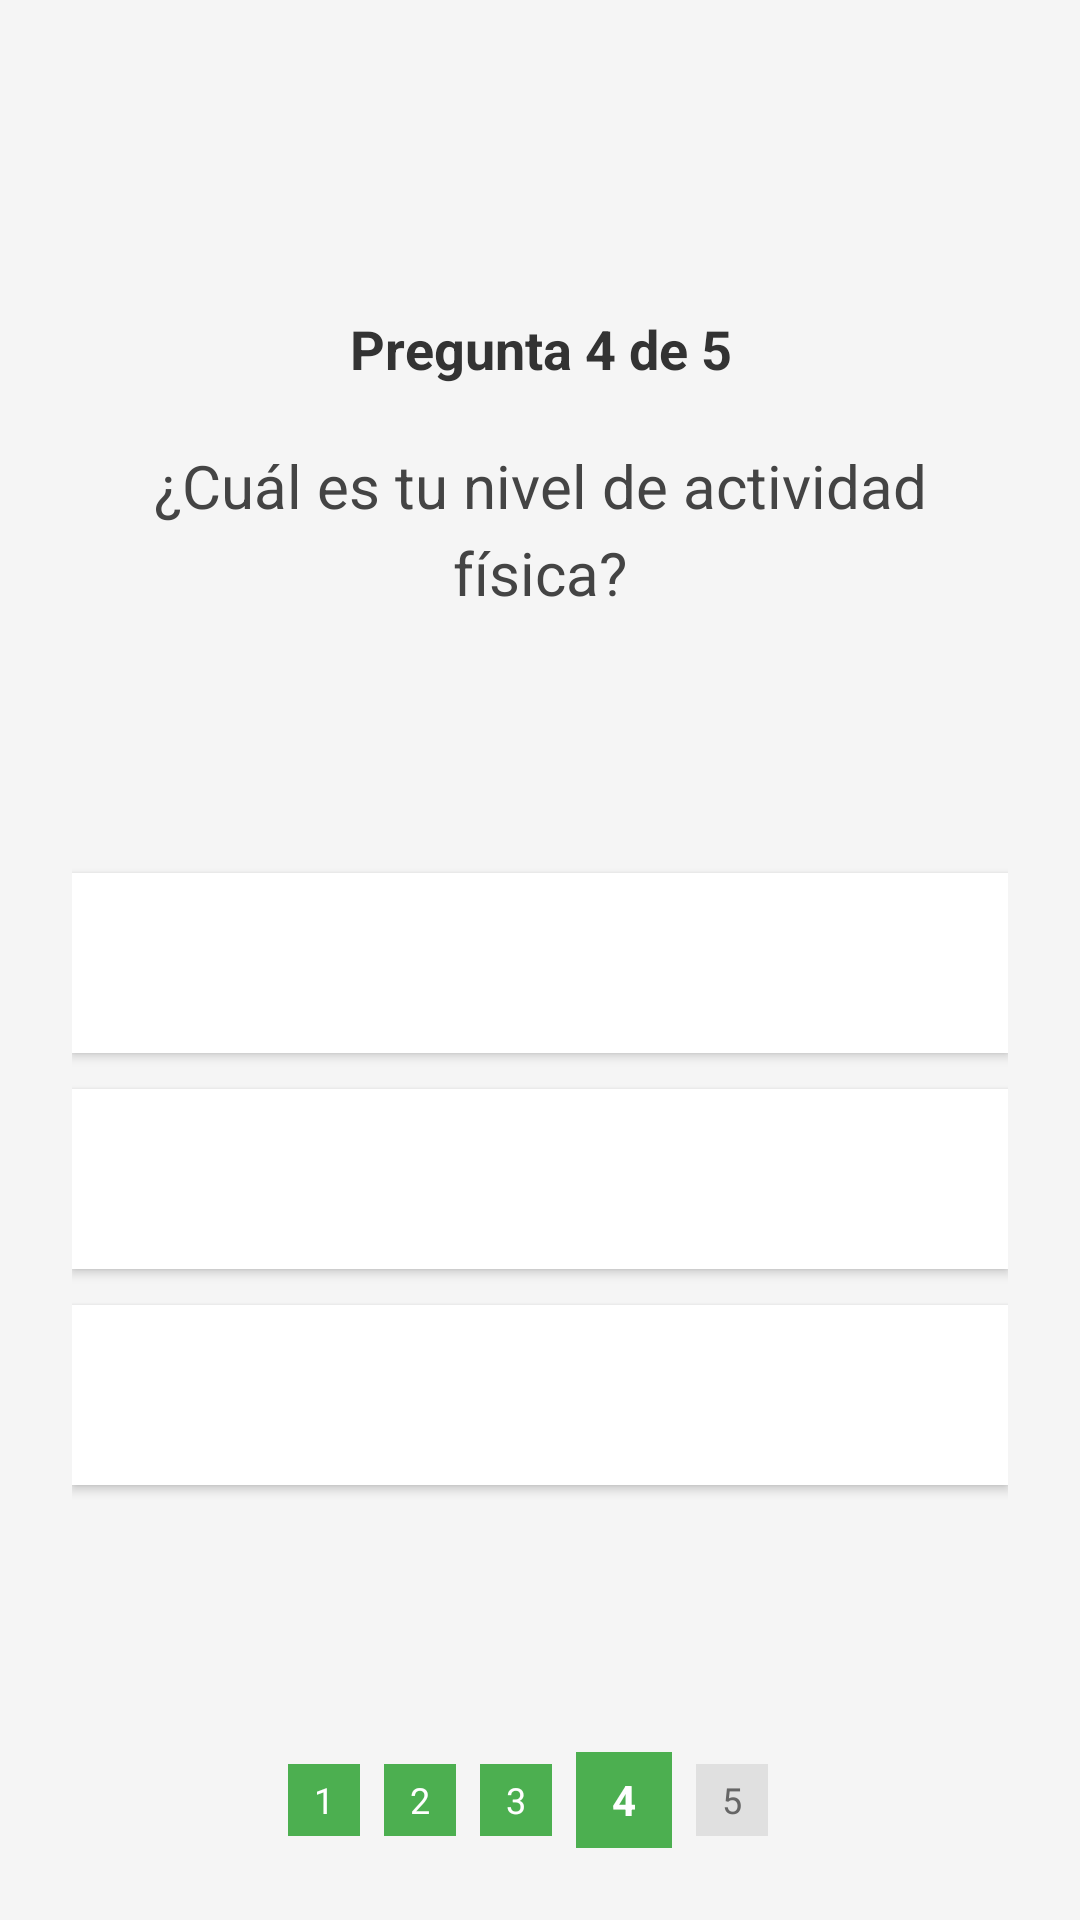

The Android layout XML behind this screen, and the referenced resources:
<!-- AndroidManifest.xml: application theme Theme.AdoptMeV5 -->
<!-- res/layout/activity_compatibility3.xml -->
<?xml version="1.0" encoding="utf-8"?>
<LinearLayout xmlns:android="http://schemas.android.com/apk/res/android"
    android:layout_width="match_parent"
    android:layout_height="match_parent"
    android:orientation="vertical"
    android:padding="24dp"
    android:background="#F5F5F5">

    

    
    <TextView
        android:paddingTop="80dp"
        android:layout_width="match_parent"
        android:layout_height="wrap_content"
        android:layout_marginBottom="20dp"
        android:gravity="center"
        android:text="Pregunta 4 de 5"
        android:textColor="#333333"
        android:textSize="18sp"
        android:textStyle="bold" />

    
    <TextView
        android:layout_width="match_parent"
        android:layout_height="wrap_content"
        android:layout_marginBottom="40dp"
        android:gravity="center"
        android:lineSpacingMultiplier="1.2"
        android:text="¿Cuál es tu nivel de actividad física?"
        android:textColor="#444444"
        android:textSize="20sp" />

    <LinearLayout
        android:layout_width="match_parent"
        android:layout_height="0dp"
        android:layout_weight="1"
        android:orientation="vertical"
        android:gravity="center">

        <Button
            android:id="@+id/btn_option1"
            android:layout_width="match_parent"
            android:layout_height="60dp"
            android:text="Sedentario"
            android:textSize="16sp"
            android:textColor="#FFFF"
            android:background="#FFFFFF"
            android:layout_marginBottom="12dp" />

        <Button
            android:id="@+id/btn_option2"
            android:layout_width="match_parent"
            android:layout_height="60dp"
            android:text="Moderadamente activo"
            android:textSize="16sp"
            android:textColor="#FFF"
            android:background="#FFFFFF"
            android:layout_marginBottom="12dp" />

        <Button
            android:id="@+id/btn_option3"
            android:layout_width="match_parent"
            android:layout_height="60dp"
            android:layout_marginBottom="12dp"
            android:background="#FFFFFF"
            android:text="Muy activo"
            android:textColor="#FFF"
            android:textSize="16sp" />

    </LinearLayout>

    
    <LinearLayout
        android:layout_width="match_parent"
        android:layout_height="wrap_content"
        android:orientation="horizontal"
        android:gravity="center_vertical"
        android:layout_marginTop="30dp">

        <LinearLayout
            android:layout_width="0dp"
            android:layout_height="wrap_content"
            android:layout_weight="1"
            android:orientation="horizontal"
            android:gravity="center">

            
            <TextView
                android:layout_width="24dp"
                android:layout_height="24dp"
                android:text="1"
                android:textColor="#FFFFFF"
                android:textSize="12sp"
                android:background="#4CAF50"
                android:gravity="center"
                android:layout_marginEnd="8dp" />

            <TextView
                android:layout_width="24dp"
                android:layout_height="24dp"
                android:text="2"
                android:textColor="#FFFFFF"
                android:textSize="12sp"
                android:background="#4CAF50"
                android:gravity="center"
                android:layout_marginEnd="8dp" />

            <TextView
                android:layout_width="24dp"
                android:layout_height="24dp"
                android:text="3"
                android:textColor="#FFFFFF"
                android:textSize="12sp"
                android:background="#4CAF50"
                android:gravity="center"
                android:layout_marginEnd="8dp" />

            <TextView
                android:layout_width="32dp"
                android:layout_height="32dp"
                android:text="4"
                android:textColor="#FFFFFF"
                android:textStyle="bold"
                android:background="#4CAF50"
                android:gravity="center"
                android:layout_marginEnd="8dp" />

            <TextView
                android:layout_width="24dp"
                android:layout_height="24dp"
                android:text="5"
                android:textColor="#666666"
                android:textSize="12sp"
                android:background="#E0E0E0"
                android:gravity="center"
                android:layout_marginEnd="8dp" />

        </LinearLayout>

    </LinearLayout>

</LinearLayout>
<!-- resources referenced by this layout -->
<resources>
  <style name="Theme.AdoptMeV5" parent="Theme.MaterialComponents.DayNight.NoActionBar">
  
          
          <item name="colorPrimary">@color/purple_500</item>
          <item name="colorPrimaryVariant">@color/purple_700</item>
          <item name="colorOnPrimary">@color/white</item>
          
          <item name="colorSecondary">@color/teal_200</item>
          <item name="colorSecondaryVariant">@color/teal_700</item>
          <item name="colorOnSecondary">@color/black</item>
          
          <item name="android:statusBarColor">?attr/colorPrimaryVariant</item>
          
      </style>
  <color name="purple_500">#FF6200EE</color>
  <color name="purple_700">#FF3700B3</color>
  <color name="white">#FFFFFFFF</color>
  <color name="teal_200">#FF03DAC5</color>
  <color name="teal_700">#FF018786</color>
  <color name="black">#FF000000</color>
</resources>
